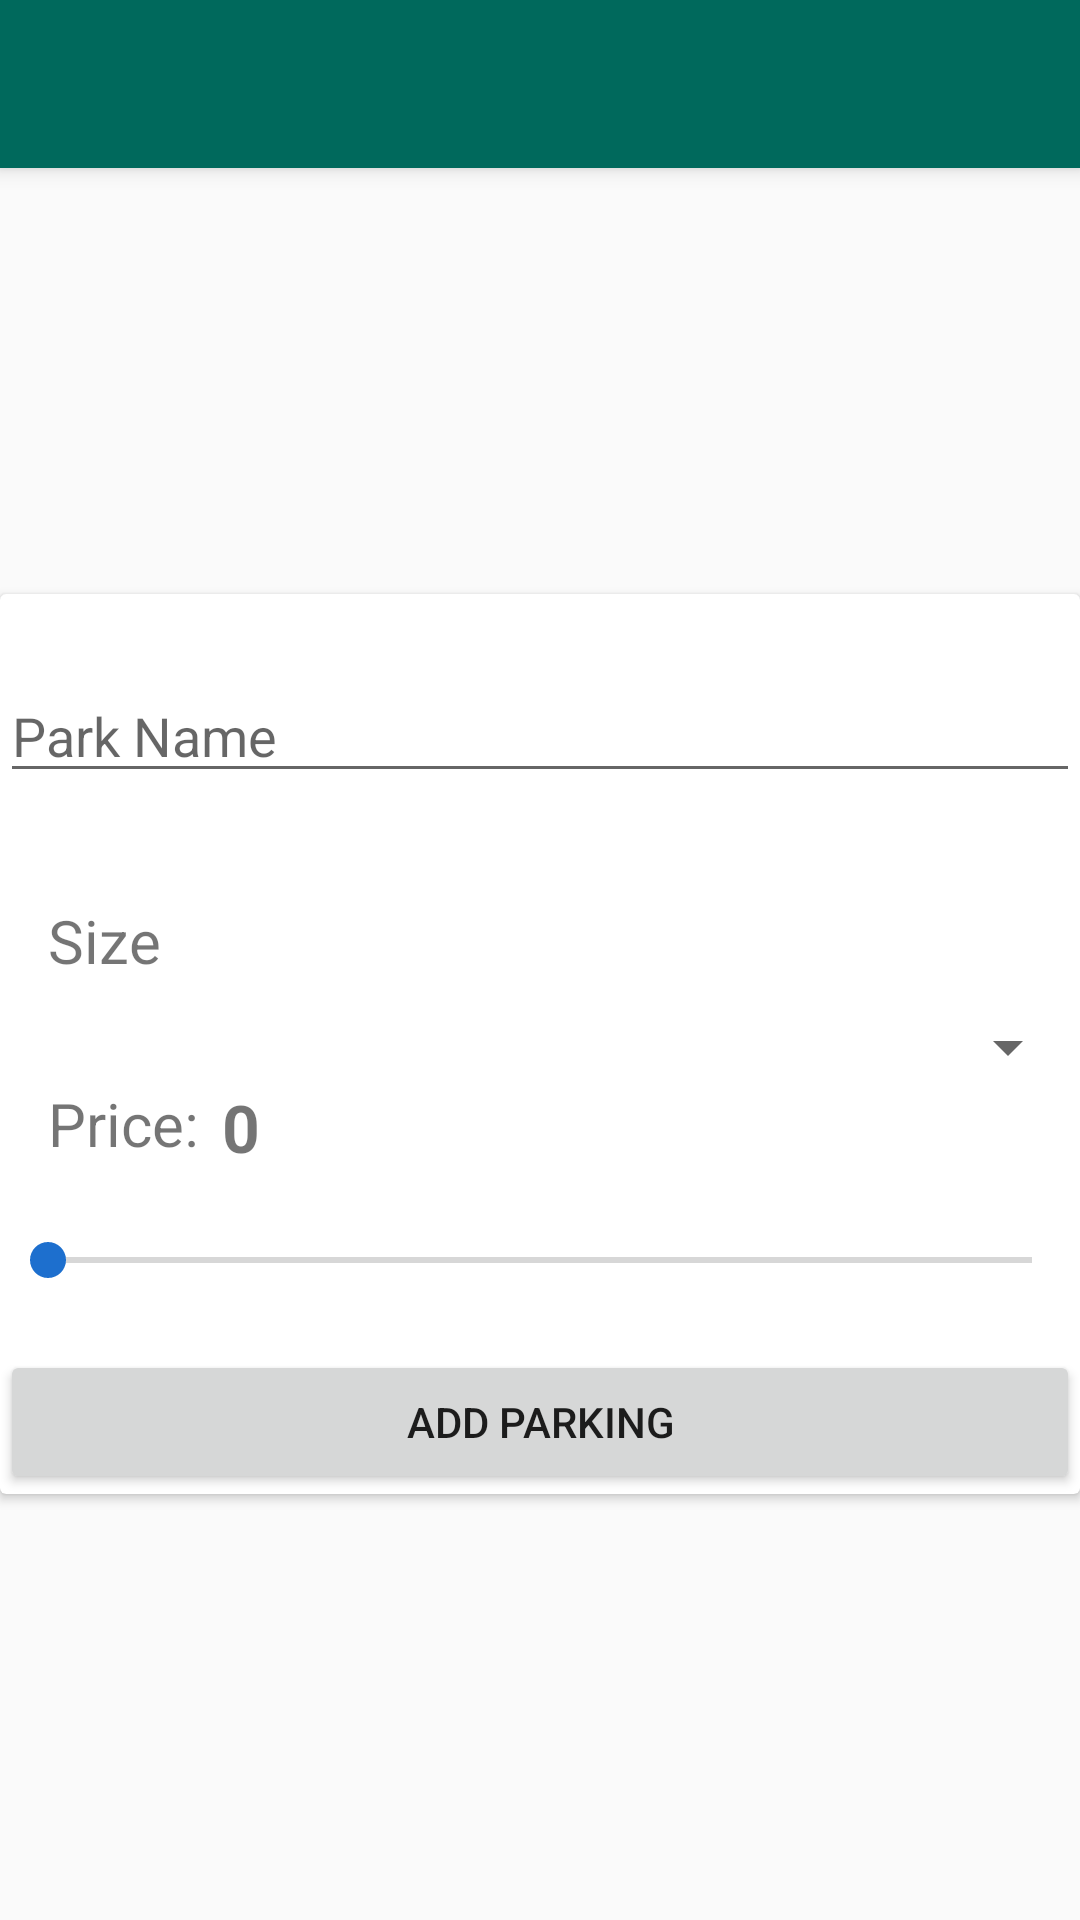

Here is an Android app screen rendered from its layout file. Give the layout XML and the strings, colors and styles it references.
<!-- AndroidManifest.xml: application theme AppThemeNoActionbar -->
<!-- res/layout/activity_add_parking_place.xml -->
<?xml version="1.0" encoding="utf-8"?>
<android.support.design.widget.CoordinatorLayout xmlns:android="http://schemas.android.com/apk/res/android"
    xmlns:app="http://schemas.android.com/apk/res-auto"
    xmlns:tools="http://schemas.android.com/tools"
    android:layout_width="match_parent"
    android:layout_height="match_parent"
    tools:context=".activities.AddParkingPlaceActivity">

    <android.support.design.widget.AppBarLayout
        android:layout_width="match_parent"
        android:layout_height="wrap_content"
        android:theme="@style/AppThemeNoActionbar.AppBarOverlay">

        <android.support.v7.widget.Toolbar
            android:id="@+id/toolbar"
            android:layout_width="match_parent"
            android:layout_height="?attr/actionBarSize"
            android:background="?attr/colorPrimary"
            app:popupTheme="@style/AppThemeNoActionbar.PopupOverlay" />

    </android.support.design.widget.AppBarLayout>

    <include layout="@layout/content_add_parking_place" />

</android.support.design.widget.CoordinatorLayout>
<!-- res/layout/content_add_parking_place.xml (included above) -->
<?xml version="1.0" encoding="utf-8"?>
<RelativeLayout xmlns:android="http://schemas.android.com/apk/res/android"
    xmlns:app="http://schemas.android.com/apk/res-auto"
    xmlns:tools="http://schemas.android.com/tools"
    android:layout_width="match_parent"
    android:layout_height="match_parent"
    app:layout_behavior="@string/appbar_scrolling_view_behavior"
    tools:context=".activities.AddParkingPlaceActivity"
    tools:showIn="@layout/activity_add_parking_place">


    <android.support.v7.widget.CardView
        android:layout_width="match_parent"
        android:layout_height="wrap_content"
        android:layout_alignParentStart="true"
        android:layout_centerVertical="true">

        <RelativeLayout
            android:layout_width="wrap_content"
            android:layout_height="300dp">

            <TextView
                android:id="@+id/textView"
                android:layout_width="wrap_content"
                android:layout_height="wrap_content"
                android:layout_alignStart="@+id/textView2"
                android:layout_below="@+id/parkSizeSpinner"
                android:layout_marginTop="0dp"
                android:text="Price:"
                android:textSize="20sp" />

            <TextView
                android:id="@+id/priceText"
                android:layout_width="wrap_content"
                android:layout_height="wrap_content"
                android:layout_alignParentStart="true"
                android:layout_below="@+id/parkSizeSpinner"
                android:layout_marginStart="74dp"
                android:text="0"
                android:textSize="22sp"
                android:textStyle="bold" />

            <Spinner
                android:id="@+id/parkSizeSpinner"
                android:layout_width="match_parent"
                android:layout_height="wrap_content"
                android:layout_alignParentStart="true"
                android:layout_alignParentTop="true"
                android:layout_marginTop="139dp" />

            <SeekBar
                android:id="@+id/priceSeekBar"
                android:layout_width="match_parent"
                android:layout_height="wrap_content"
                android:layout_alignParentStart="true"
                android:layout_alignParentTop="true"
                android:layout_marginTop="213dp"
                android:max="20" />

            <Button
                android:layout_width="fill_parent"
                android:layout_height="wrap_content"
                android:layout_alignParentBottom="true"
                android:layout_alignParentStart="true"
                android:text="Add Parking"
                android:onClick="addParkingPlace"/>

            <EditText
                android:id="@+id/parkNameText"
                android:layout_width="match_parent"
                android:layout_height="wrap_content"
                android:layout_alignParentStart="true"
                android:layout_alignParentTop="true"
                android:layout_marginTop="25dp"
                android:ems="10"
                android:hint="Park Name"
                android:inputType="textPersonName" />

            <TextView
                android:id="@+id/textView2"
                android:layout_width="wrap_content"
                android:layout_height="wrap_content"
                android:layout_alignParentStart="true"
                android:layout_alignParentTop="true"
                android:layout_marginStart="16dp"
                android:layout_marginTop="102dp"
                android:text="Size"
                android:textSize="20sp" />
        </RelativeLayout>
    </android.support.v7.widget.CardView>


</RelativeLayout>
<!-- resources referenced by this layout -->
<resources>
  <style name="AppThemeNoActionbar" parent="Theme.AppCompat.Light.NoActionBar">
          <item name="colorPrimary">@color/colorPrimary</item>
          <item name="colorPrimaryDark">@color/colorPrimaryDark</item>
          <item name="colorAccent">@color/colorAccent</item>
      </style>
  <color name="colorPrimary">#00695C</color>
  <color name="colorPrimaryDark">#005449</color>
  <color name="colorAccent">#1D6FCE</color>
</resources>
